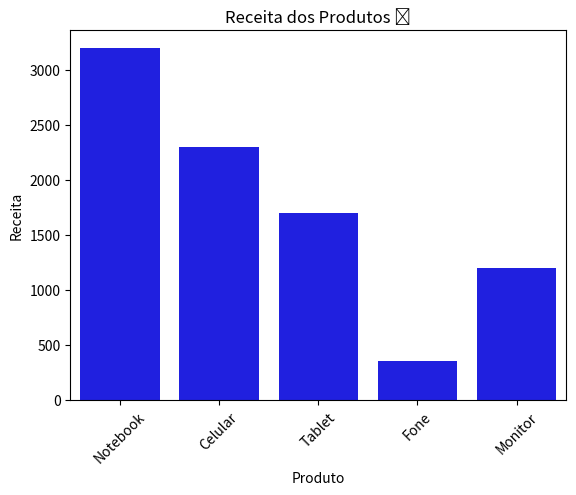

Write Python code to recreate this figure.
import pandas as pd
import seaborn as sns
import matplotlib.pyplot as plt

# Dados
grafico = pd.DataFrame({
    "Produto": ["Notebook", "Celular", "Tablet", "Fone", "Monitor"],
    "Custo": [2500, 1800, 1200, 200, 900],
    "Receita": [3200, 2300, 1700, 350, 1200]
})

# Gráfico de barras da RECEITA
sns.barplot(
    data=grafico,
    x="Produto",    # Nomes dos produtos no eixo X
    y="Receita",    # Valores no eixo Y
    color="blue"    # Todas as barras azuis
)

plt.title("Receita dos Produtos 📊")
plt.xticks(rotation=45)  # Gira os nomes para caberem melhor
plt.show()